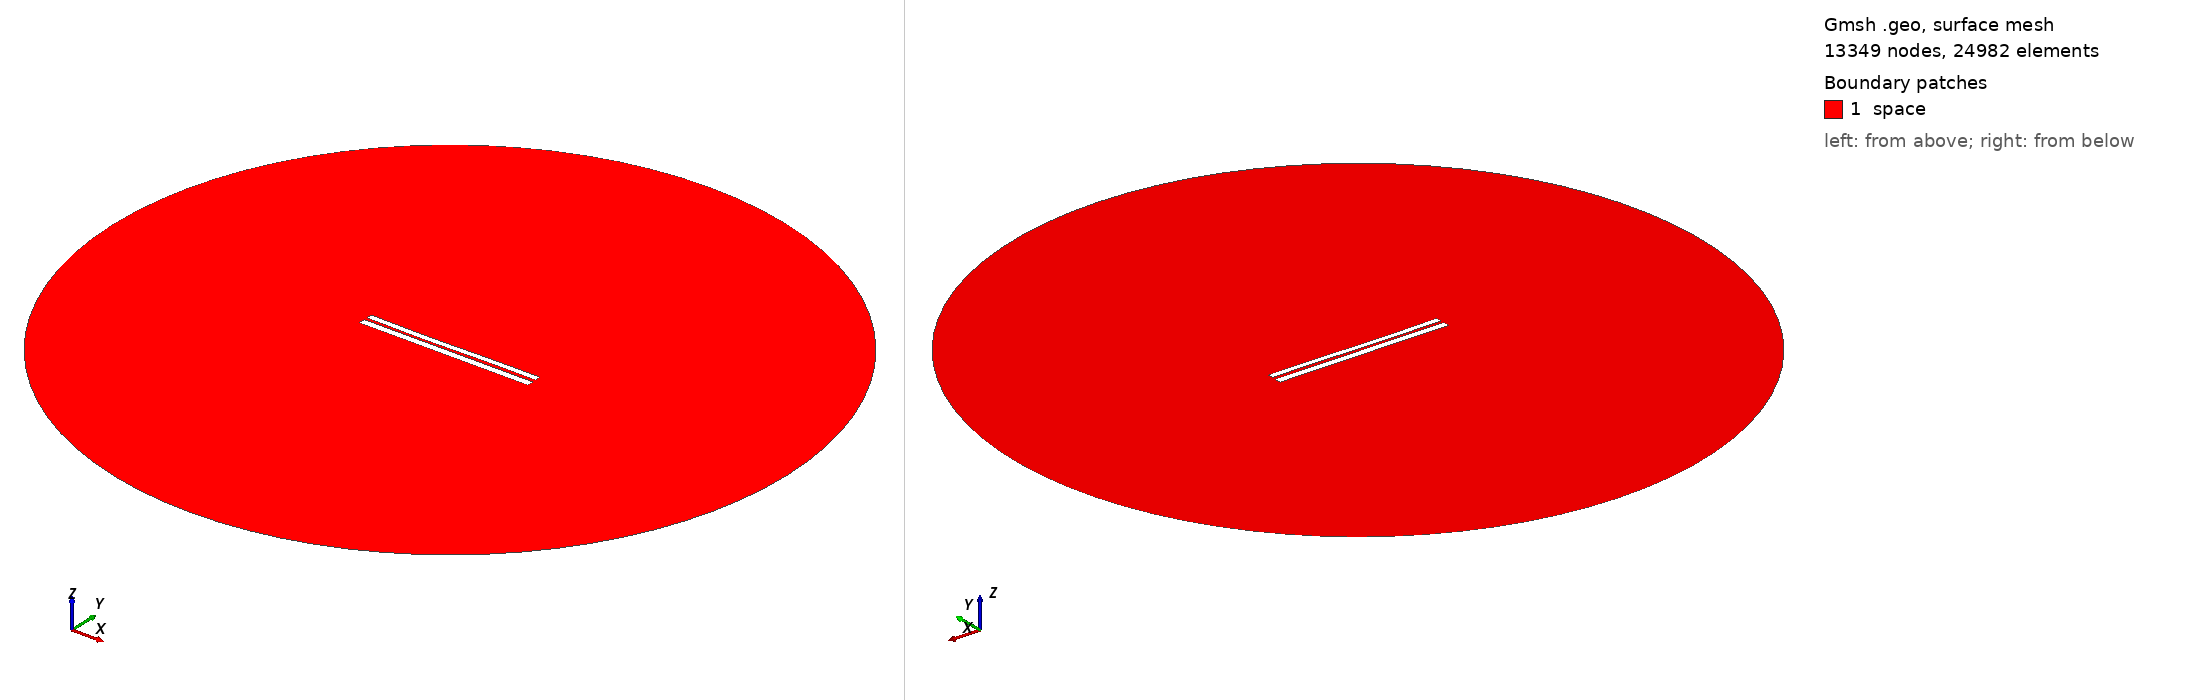

Gmsh geometry script, surface-meshed: 13349 nodes, 24982 surface elements. Boundary patches (legend numbers): 1 space. Left view from above one corner, right view from below the opposite corner. Legend entries are the model's physical surfaces. The drawing asked Gmsh for element sizes between 1% and 20% of the model's largest extent; the script's own settings can give other sizes.

=== 6628.geo (drawn) ===
//---------------------------------------
// Geometry kernel
//---------------------------------------

SetFactory("OpenCASCADE");



//---------------------------------------
// Parameters of the geometry
//---------------------------------------

// Overetch of the upper plate
overetch = 0.25;

// Distance between the plates
distance = 1.5;

// Discretization over the x axis (for the deformation)
nx = 50; 

// Length of the plate
L = 100 - overetch; 

// Number of modes
n = 4; 

// 1st mode coefficient
coeff(1) = 0.07499999999999998;
beta(1) = 0.596864 * 3.1415926535 / L;

// 2nd mode coefficient
coeff(2) = -0.15;
beta(2) = 1.49418 * 3.1415926535 / L;

// 3rd mode coefficient
coeff(3) = -0.15;
beta(3) = 2.50025 * 3.1415926535 / L;

// 4th mode coefficient
coeff(4) = 0.0;
beta(4) = 3.49999 * 3.1415926535 / L;



//---------------------------------------
// Upper plate (deformed rectangle)
//---------------------------------------

// Coordiantes of the upper plate
xmin = -50;
xmax = 50 - overetch;

// Height of the upper plate
yheight = 4 - 2 * overetch;

// Indexes of the points
UpperID[] = {};
LowerID[] = {};
LeftID[] = {};
RightID[] = {};

// Point index
p = 1;

// Horizontal edges
For i In {1:nx}
    x = xmin + (i-1)*(xmax - xmin)/(nx-1);

    y_bottom = distance / 2 + overetch;
    For j In {1:n}
        C = (Cosh(beta(j)*L) + Cos(beta(j)*L)) / (Sinh(beta(j)*L) + Sin(beta(j)*L));
        y_bottom  = y_bottom + coeff(j) * (Cosh(beta(j)*(x+50)) - Cos(beta(j)*(x+50)) - C * (Sinh(beta(j)*(x+50)) - Sin(beta(j)*(x+50))));
    EndFor

    y_top = y_bottom + yheight;

    Point(p) = {x, y_top, 0, 1.0};
    UpperID[i] = p;
    p = p + 1;

    Point(p) = {x, y_bottom, 0, 1.0};
    LowerID[i] = p;
    p = p + 1;
EndFor

// Create point lists
UpperPts[] = {}; LowerPts[] = {};
For i In {1:nx}
  UpperPts[] += {UpperID[i]};
  LowerPts[] += {LowerID[i]};
EndFor

// Build splines
Spline(1) = {UpperPts[]};
Spline(2) = {LowerPts[]};
Line(3) = {LowerPts[nx-1], UpperPts[nx-1]};
Line(4) = {LowerPts[0], UpperPts[0]};

// Build the plane surface
Curve Loop(1) = {2, 3, -1, -4};
Plane Surface(1) = {1};



//---------------------------------------
// Lower plate (rectangle)
//---------------------------------------

// Vertices
Point(1001) = {-50, -1, 0, 1.0};
Point(1002) = { 50, -1, 0, 1.0};
Point(1003) = { 50,  -5, 0, 1.0};
Point(1004) = {-50,  -5, 0, 1.0};

// Edges
Line(5) = {1001, 1002};
Line(6) = {1002, 1003};
Line(7) = {1003, 1004};
Line(8) = {1004, 1001};

// Plane surface
Line Loop(2) = {5, 6, 7, 8};
Plane Surface(2) = {2}; 



//---------------------------------------
// Outer (fictious) boundary
//---------------------------------------

// Points
Point(1005) = {0, 0, 0};       // Center
Point(1006) = {200, 0, 0};     // Start point
Point(1007) = {0, 200, 0};     // 90 degrees
Point(1008) = {-200, 0, 0};    // 180 degrees
Point(1009) = {0, -200, 0};    // 270 degrees

// Circle arcs (each needs start, center, end)
Circle(9) = {1006, 1005, 1007};
Circle(10) = {1007, 1005, 1008};
Circle(11) = {1008, 1005, 1009};
Circle(12) = {1009, 1005, 1006};

// Plane surface for the entire domain
Curve Loop(3) = {9, 10, 11, 12};
Surface(3) = {3};

// Subtract the plates from the whole domain to obtain the actual domain where we want to solve the equations
BooleanDifference{ Surface{3}; Delete; }{ Surface{1}; Surface{2}; Delete; }




//---------------------------------------
// Transfinite Lines/Curves
//---------------------------------------

// Set the number of points on the boundaries
r = 7;

// Plates
Transfinite Curve {1, 2} = 50*r Using Progression 1;
Transfinite Curve {3, 4} = 2*r Using Progression 1;
Transfinite Line {5, 7} = 50*r Using Progression 1;
Transfinite Line {6, 8} = 2*r Using Progression 1;

// Outer boundary
Transfinite Line {9, 10, 11, 12} = 20 Using Progression 1;



//---------------------------------------
// Physical groups
//---------------------------------------                

// Physical curves (boundaries)
Physical Line("force_segment", 10) = {2};
Physical Line("upper_plate", 11) = {1, 3, 4};
Physical Line("lower_plate", 12) = {5, 6, 7, 8};
Physical Line("boundary", 20) = {9, 10, 11, 12};

// Physical Surfaces
Physical Surface("space", 30) = {3};



//---------------------------------------
// 6. Generate the Mesh
//---------------------------------------

// 2D mesh generation
Mesh 2;
